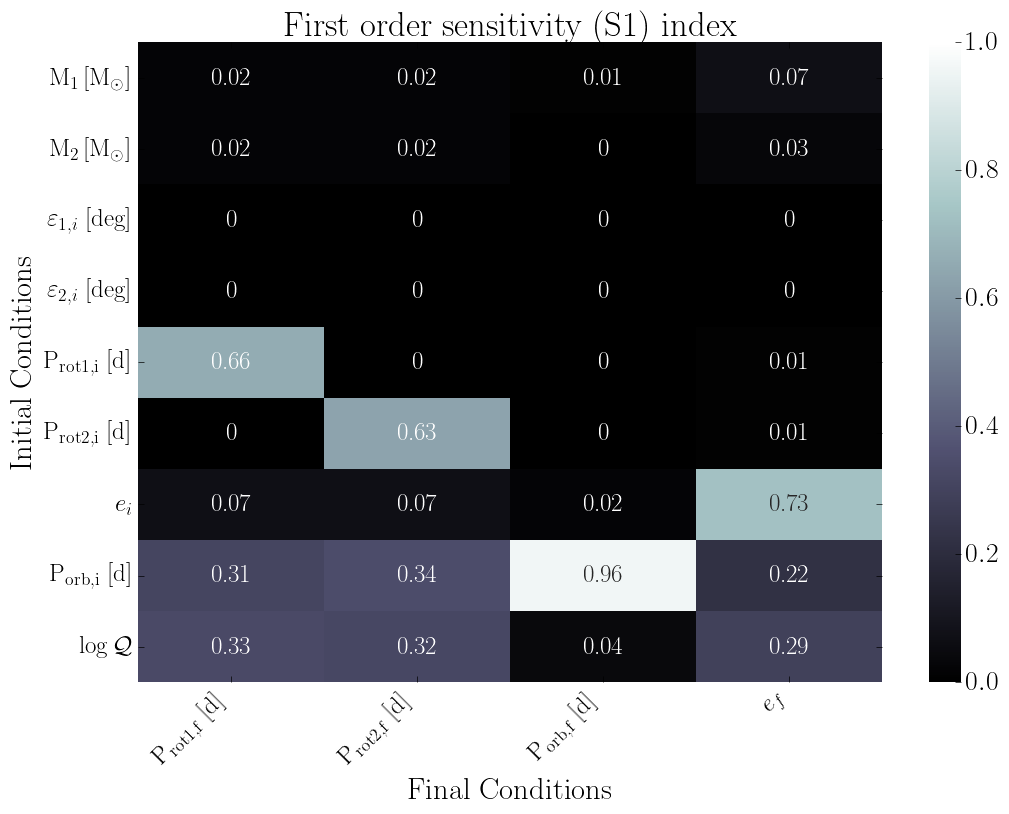

The data file committed next to this chart (first rows):
, final.primary.RotPer, final.secondary.RotPer, final.secondary.OrbPeriod, final.secondary.Eccentricity
primary.dMass, 0.02, 0.02, 0.01, 0.07
secondary.dMass, 0.02, 0.02, 0.0, 0.03
primary.dObliquity, 0.0, 0.0, 0.0, 0.0
secondary.dObliquity, 0.0, 0.0, 0.0, 0.0
primary.dRotPeriod, 0.66, 0.0, 0.0, 0.01
secondary.dRotPeriod, 0.0, 0.63, 0.0, 0.01
secondary.dEcc, 0.07, 0.07, 0.02, 0.73
secondary.dOrbPeriod, 0.31, 0.34, 0.96, 0.22
primary.dTidalQ, 0.33, 0.32, 0.04, 0.29
